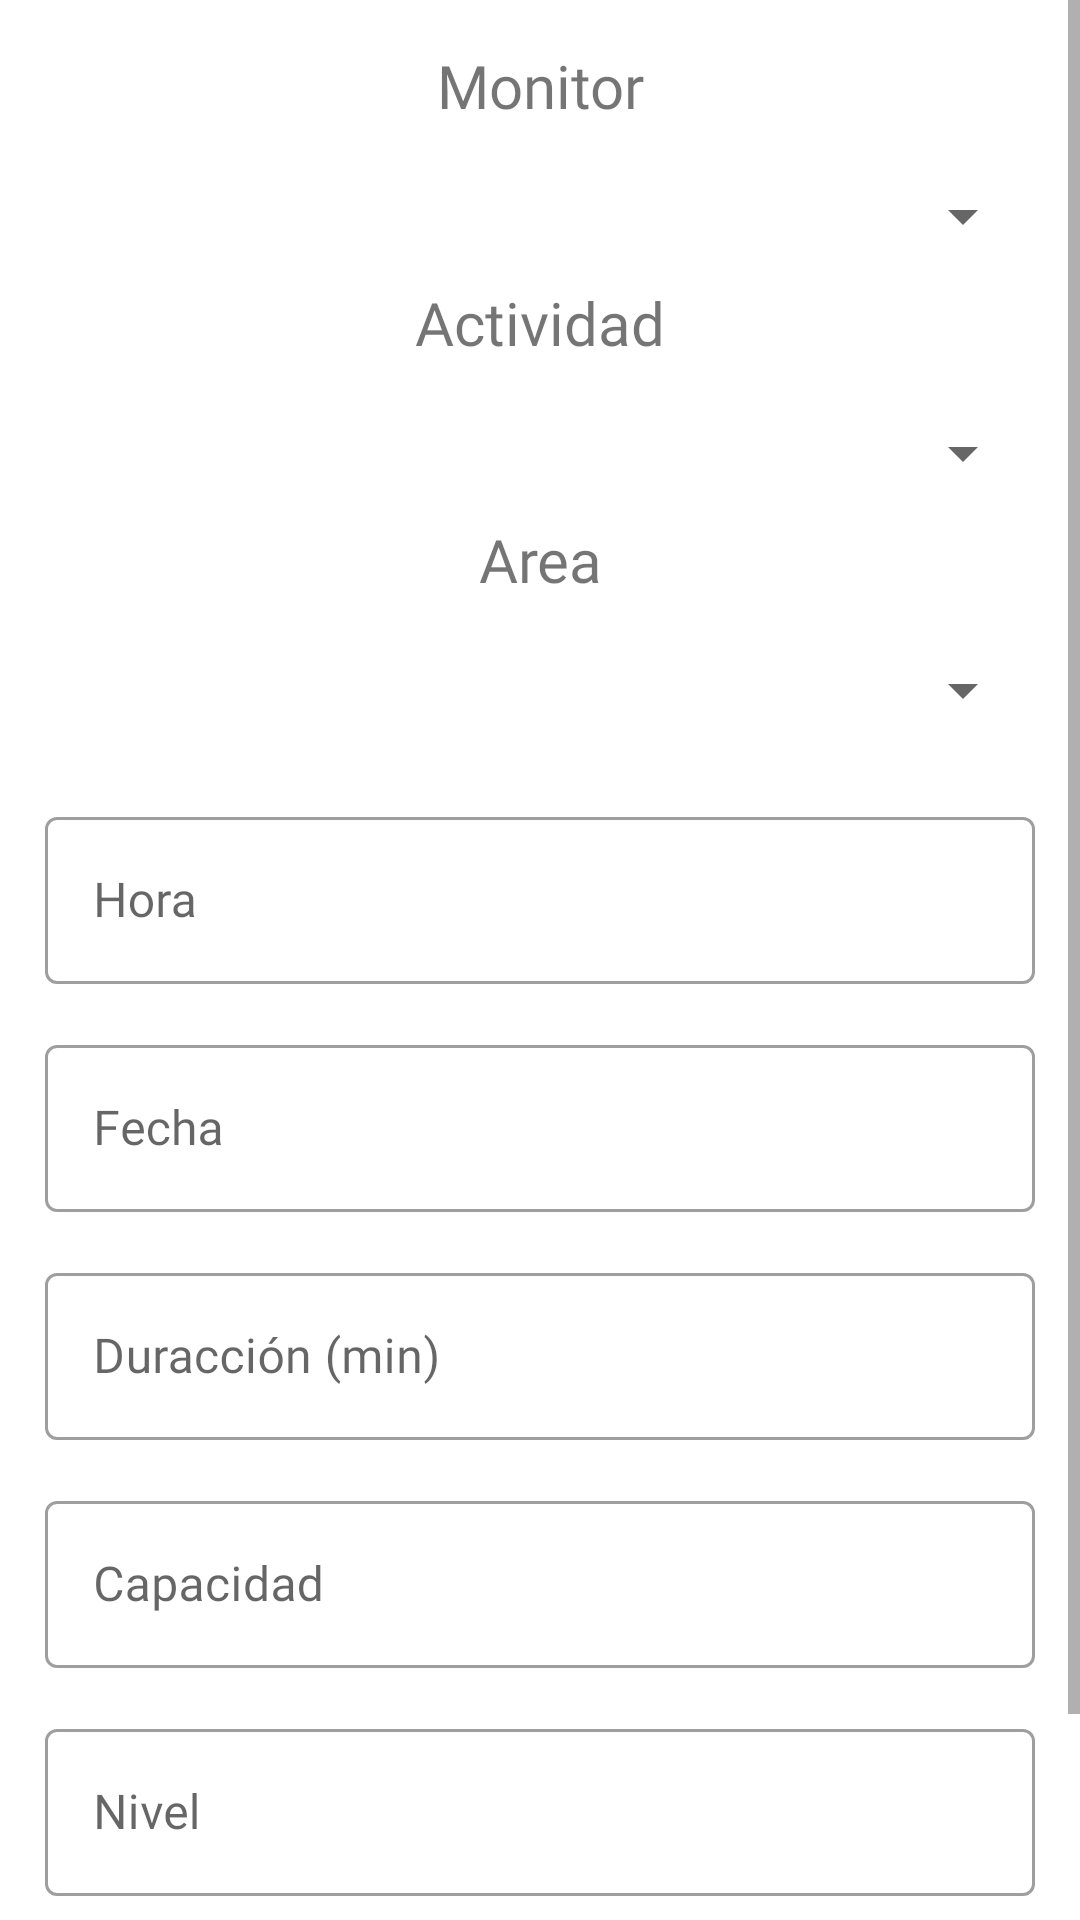

This screen was rendered from an Android layout file. Write that file and the resources it references.
<!-- AndroidManifest.xml: application theme Theme.RDAsportsANDROID -->
<!-- res/layout/activity_add_sesion_view.xml -->
<?xml version="1.0" encoding="utf-8"?>
<androidx.constraintlayout.widget.ConstraintLayout xmlns:android="http://schemas.android.com/apk/res/android"
    xmlns:app="http://schemas.android.com/apk/res-auto"
    xmlns:tools="http://schemas.android.com/tools"
    android:layout_width="match_parent"
    android:layout_height="match_parent"
    tools:context=".view.AddSesionView">

    <ScrollView
        android:layout_width="match_parent"
        android:layout_height="match_parent">

        <LinearLayout
            android:layout_width="match_parent"
            android:layout_height="wrap_content"
            android:orientation="vertical"
            android:padding="15dp">

            <TextView
                android:id="@+id/tv_monitor"
                android:layout_width="match_parent"
                android:layout_height="wrap_content"
                android:fontFamily="@font/audiowide"
                android:gravity="center"
                android:text="Monitor"
                android:textSize="20dp" />

            <Spinner
                android:id="@+id/spinner_employee"
                android:layout_width="match_parent"
                android:layout_height="44dp"
                android:layout_marginTop="8dp"
                android:spinnerMode="dialog" />

            <TextView
                android:id="@+id/tv_activity"
                android:layout_width="match_parent"
                android:layout_height="wrap_content"
                android:fontFamily="@font/audiowide"
                android:gravity="center"
                android:text="Actividad"
                android:textSize="20dp" />

            <Spinner
                android:id="@+id/spinner_activity"
                android:layout_width="match_parent"
                android:layout_height="44dp"
                android:layout_marginTop="8dp"
                android:spinnerMode="dialog" />

            <TextView
                android:id="@+id/tv_area"
                android:layout_width="match_parent"
                android:layout_height="wrap_content"
                android:fontFamily="@font/audiowide"
                android:gravity="center"
                android:text="Area"
                android:textSize="20dp" />

            <Spinner
                android:id="@+id/spinner_area"
                android:layout_width="match_parent"
                android:layout_height="44dp"
                android:layout_marginTop="8dp"
                android:spinnerMode="dialog" />

            <Space
                android:layout_width="match_parent"
                android:layout_height="15dp"
                android:layout_weight="1" />

            <com.google.android.material.textfield.TextInputLayout
                android:id="@+id/tf_hour"
                style="@style/Widget.MaterialComponents.TextInputLayout.OutlinedBox"
                android:layout_width="match_parent"
                android:layout_height="wrap_content"
                android:hint="Hora">

                <com.google.android.material.textfield.TextInputEditText
                    android:layout_width="match_parent"
                    android:layout_height="wrap_content"
                    android:fontFamily="@font/audiowide"
                    android:inputType="time" />

            </com.google.android.material.textfield.TextInputLayout>

            <Space
                android:layout_width="match_parent"
                android:layout_height="15dp"
                android:layout_weight="1" />

            <com.google.android.material.textfield.TextInputLayout
                android:id="@+id/tf_time"
                style="@style/Widget.MaterialComponents.TextInputLayout.OutlinedBox"
                android:layout_width="match_parent"
                android:layout_height="wrap_content"
                android:hint="Fecha">

                <com.google.android.material.textfield.TextInputEditText
                    android:id="@+id/session_date"
                    android:layout_width="match_parent"
                    android:layout_height="wrap_content"
                    android:fontFamily="@font/audiowide"
                    android:onClick="clickDate" />

            </com.google.android.material.textfield.TextInputLayout>

            <Space
                android:layout_width="match_parent"
                android:layout_height="15dp"
                android:layout_weight="1" />

            <com.google.android.material.textfield.TextInputLayout
                android:id="@+id/outlinedTextField3"
                style="@style/Widget.MaterialComponents.TextInputLayout.OutlinedBox"
                android:layout_width="match_parent"
                android:layout_height="wrap_content"
                android:hint="Duracción (min)">

                <com.google.android.material.textfield.TextInputEditText
                    android:id="@+id/tf_duration"
                    android:layout_width="match_parent"
                    android:layout_height="wrap_content"
                    android:fontFamily="@font/audiowide"
                    android:inputType="number" />

            </com.google.android.material.textfield.TextInputLayout>

            <Space
                android:layout_width="match_parent"
                android:layout_height="15dp"
                android:layout_weight="1" />

            <com.google.android.material.textfield.TextInputLayout
                android:id="@+id/outlinedTextField4"
                style="@style/Widget.MaterialComponents.TextInputLayout.OutlinedBox"
                android:layout_width="match_parent"
                android:layout_height="wrap_content"
                android:hint="Capacidad">

                <com.google.android.material.textfield.TextInputEditText
                    android:id="@+id/tf_capacity"
                    android:layout_width="match_parent"
                    android:layout_height="wrap_content"
                    android:fontFamily="@font/audiowide"
                    android:inputType="number" />

            </com.google.android.material.textfield.TextInputLayout>

            <Space
                android:layout_width="match_parent"
                android:layout_height="15dp"
                android:layout_weight="1" />

            <com.google.android.material.textfield.TextInputLayout
                android:id="@+id/outlinedTextField5"
                style="@style/Widget.MaterialComponents.TextInputLayout.OutlinedBox"
                android:layout_width="match_parent"
                android:layout_height="wrap_content"
                android:hint="Nivel">

                <com.google.android.material.textfield.TextInputEditText
                    android:id="@+id/tf_level"
                    android:layout_width="match_parent"
                    android:layout_height="wrap_content"
                    android:fontFamily="@font/audiowide"
                    android:inputType="number" />

            </com.google.android.material.textfield.TextInputLayout>

            <Space
                android:layout_width="match_parent"
                android:layout_height="15dp"
                android:layout_weight="1" />

            <Button
                android:id="@+id/add_match_button"
                android:layout_width="match_parent"
                android:layout_height="55dp"
                android:text="añadir sesión" />

        </LinearLayout>
    </ScrollView>

</androidx.constraintlayout.widget.ConstraintLayout>
<!-- resources referenced by this layout -->
<resources>
  <style name="Theme.RDAsportsANDROID" parent="Theme.MaterialComponents.Light">
  
      </style>
</resources>
